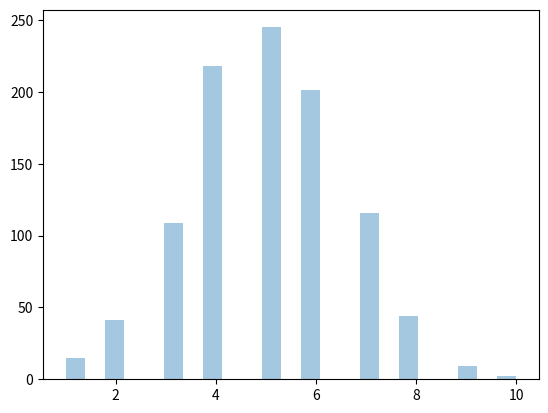

This chart was generated by the following Python code:
import numpy as np
import matplotlib.pyplot as plt
import seaborn as sns 

x = np.random.binomial(n=10, p=0.5, size=1000)
 
sns.distplot(x, hist=True, kde=False)

plt.show()